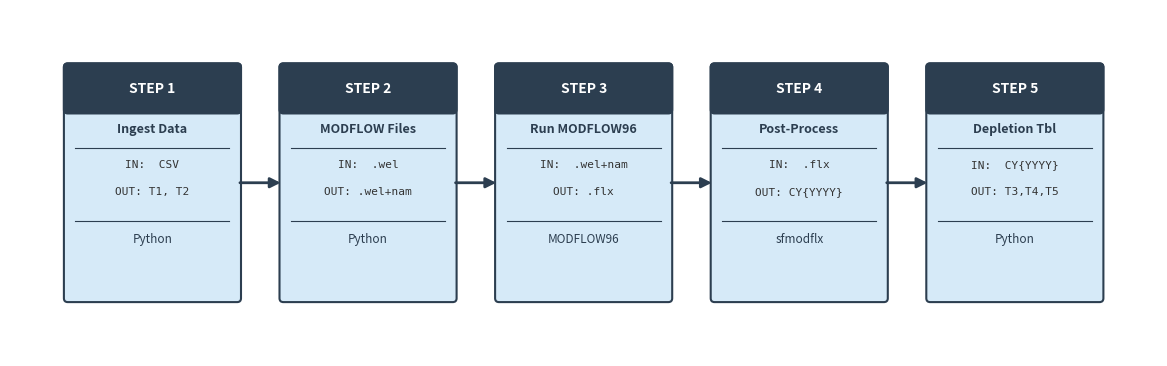

The script that saved this image: (Note: this script raises an exception after producing the figure.)
"""Generate pipeline flow diagram (Steps 1–5) for the tech memo.

Produces a 5-box sequential flow diagram showing the Buckman Wellfield
depletion pipeline from data ingestion through final table generation.
Output: pipeline_flow_steps_1_5.png at 300 DPI.
"""

import matplotlib.pyplot as plt
import matplotlib.patches as mpatches

# --- Configuration ---
BOX_WIDTH = 2.2
BOX_HEIGHT = 3.0
GAP = 0.6  # horizontal gap between boxes
ARROW_LEN = GAP
Y_CENTER = 0.0

# Colors
FILL_COLOR = "#D6EAF8"  # light blue
BORDER_COLOR = "#2C3E50"  # dark blue-gray
ARROW_COLOR = "#2C3E50"
TITLE_BG = "#2C3E50"
TITLE_FG = "white"

# Step definitions: (step_label, title, input, output, engine)
STEPS = [
    ("STEP 1", "Ingest Data", "IN:  CSV", "OUT: T1, T2", "Python"),
    ("STEP 2", "MODFLOW Files", "IN:  .wel", "OUT: .wel+nam", "Python"),
    ("STEP 3", "Run MODFLOW96", "IN:  .wel+nam", "OUT: .flx", "MODFLOW96"),
    ("STEP 4", "Post-Process", "IN:  .flx", "OUT: CY{YYYY}", "sfmodflx"),
    ("STEP 5", "Depletion Tbl", "IN:  CY{YYYY}", "OUT: T3,T4,T5", "Python"),
]

N = len(STEPS)

# --- Figure setup ---
total_width = N * BOX_WIDTH + (N - 1) * GAP
fig_width = total_width + 1.5  # margins
fig_height = BOX_HEIGHT + 1.5

fig, ax = plt.subplots(1, 1, figsize=(fig_width, fig_height))
ax.set_xlim(-0.75, total_width + 0.75)
ax.set_ylim(Y_CENTER - BOX_HEIGHT / 2 - 0.75, Y_CENTER + BOX_HEIGHT / 2 + 0.75)
ax.set_aspect("equal")
ax.axis("off")

# Section heights within each box (top to bottom):
#   Title bar:  0.55 units
#   Subtitle:   0.40 units
#   Divider 1
#   I/O block:  0.80 units
#   Divider 2
#   Engine:     0.45 units
TITLE_H = 0.55
SUBTITLE_H = 0.40
IO_H = 0.80
ENGINE_H = 0.45
# remaining space is dividers / padding
SECTION_TOP = Y_CENTER + BOX_HEIGHT / 2

for i, (step_label, title, inp, out, engine) in enumerate(STEPS):
    x_left = i * (BOX_WIDTH + GAP)
    x_center = x_left + BOX_WIDTH / 2
    y_bottom = Y_CENTER - BOX_HEIGHT / 2

    # Main box outline
    rect = mpatches.FancyBboxPatch(
        (x_left, y_bottom),
        BOX_WIDTH,
        BOX_HEIGHT,
        boxstyle="round,pad=0.05",
        facecolor=FILL_COLOR,
        edgecolor=BORDER_COLOR,
        linewidth=1.5,
    )
    ax.add_patch(rect)

    # Title bar background
    title_rect = mpatches.FancyBboxPatch(
        (x_left, SECTION_TOP - TITLE_H),
        BOX_WIDTH,
        TITLE_H,
        boxstyle="round,pad=0.05",
        facecolor=TITLE_BG,
        edgecolor=BORDER_COLOR,
        linewidth=1.5,
    )
    ax.add_patch(title_rect)

    # Step label (in title bar)
    ax.text(
        x_center,
        SECTION_TOP - TITLE_H / 2,
        step_label,
        ha="center",
        va="center",
        fontsize=10,
        fontweight="bold",
        color=TITLE_FG,
        family="sans-serif",
    )

    # Subtitle (descriptive name)
    y_subtitle = SECTION_TOP - TITLE_H - SUBTITLE_H / 2 - 0.05
    ax.text(
        x_center,
        y_subtitle,
        title,
        ha="center",
        va="center",
        fontsize=9,
        fontweight="bold",
        color=BORDER_COLOR,
        family="sans-serif",
    )

    # Divider line 1
    y_div1 = SECTION_TOP - TITLE_H - SUBTITLE_H - 0.1
    ax.plot(
        [x_left + 0.1, x_left + BOX_WIDTH - 0.1],
        [y_div1, y_div1],
        color=BORDER_COLOR,
        linewidth=0.8,
    )

    # I/O text
    y_io_top = y_div1 - 0.15
    ax.text(
        x_center,
        y_io_top,
        inp,
        ha="center",
        va="top",
        fontsize=8,
        color="#333333",
        family="monospace",
    )
    ax.text(
        x_center,
        y_io_top - 0.35,
        out,
        ha="center",
        va="top",
        fontsize=8,
        color="#333333",
        family="monospace",
    )

    # Divider line 2
    y_div2 = y_io_top - IO_H
    ax.plot(
        [x_left + 0.1, x_left + BOX_WIDTH - 0.1],
        [y_div2, y_div2],
        color=BORDER_COLOR,
        linewidth=0.8,
    )

    # Engine label
    y_engine = y_div2 - ENGINE_H / 2
    ax.text(
        x_center,
        y_engine,
        engine,
        ha="center",
        va="center",
        fontsize=8.5,
        fontstyle="italic",
        color=BORDER_COLOR,
        family="sans-serif",
    )

    # Arrow to next box
    if i < N - 1:
        ax.annotate(
            "",
            xy=(x_left + BOX_WIDTH + GAP, Y_CENTER),
            xytext=(x_left + BOX_WIDTH, Y_CENTER),
            arrowprops=dict(
                arrowstyle="-|>",
                color=ARROW_COLOR,
                lw=2,
                mutation_scale=15,
            ),
        )

# Save
output_path = "docs/memo/pipeline_flow_steps_1_5.png"
fig.savefig(
    output_path,
    dpi=300,
    bbox_inches="tight",
    facecolor="white",
    edgecolor="none",
    pad_inches=0.2,
)
plt.close(fig)
print(f"Saved: {output_path}")
